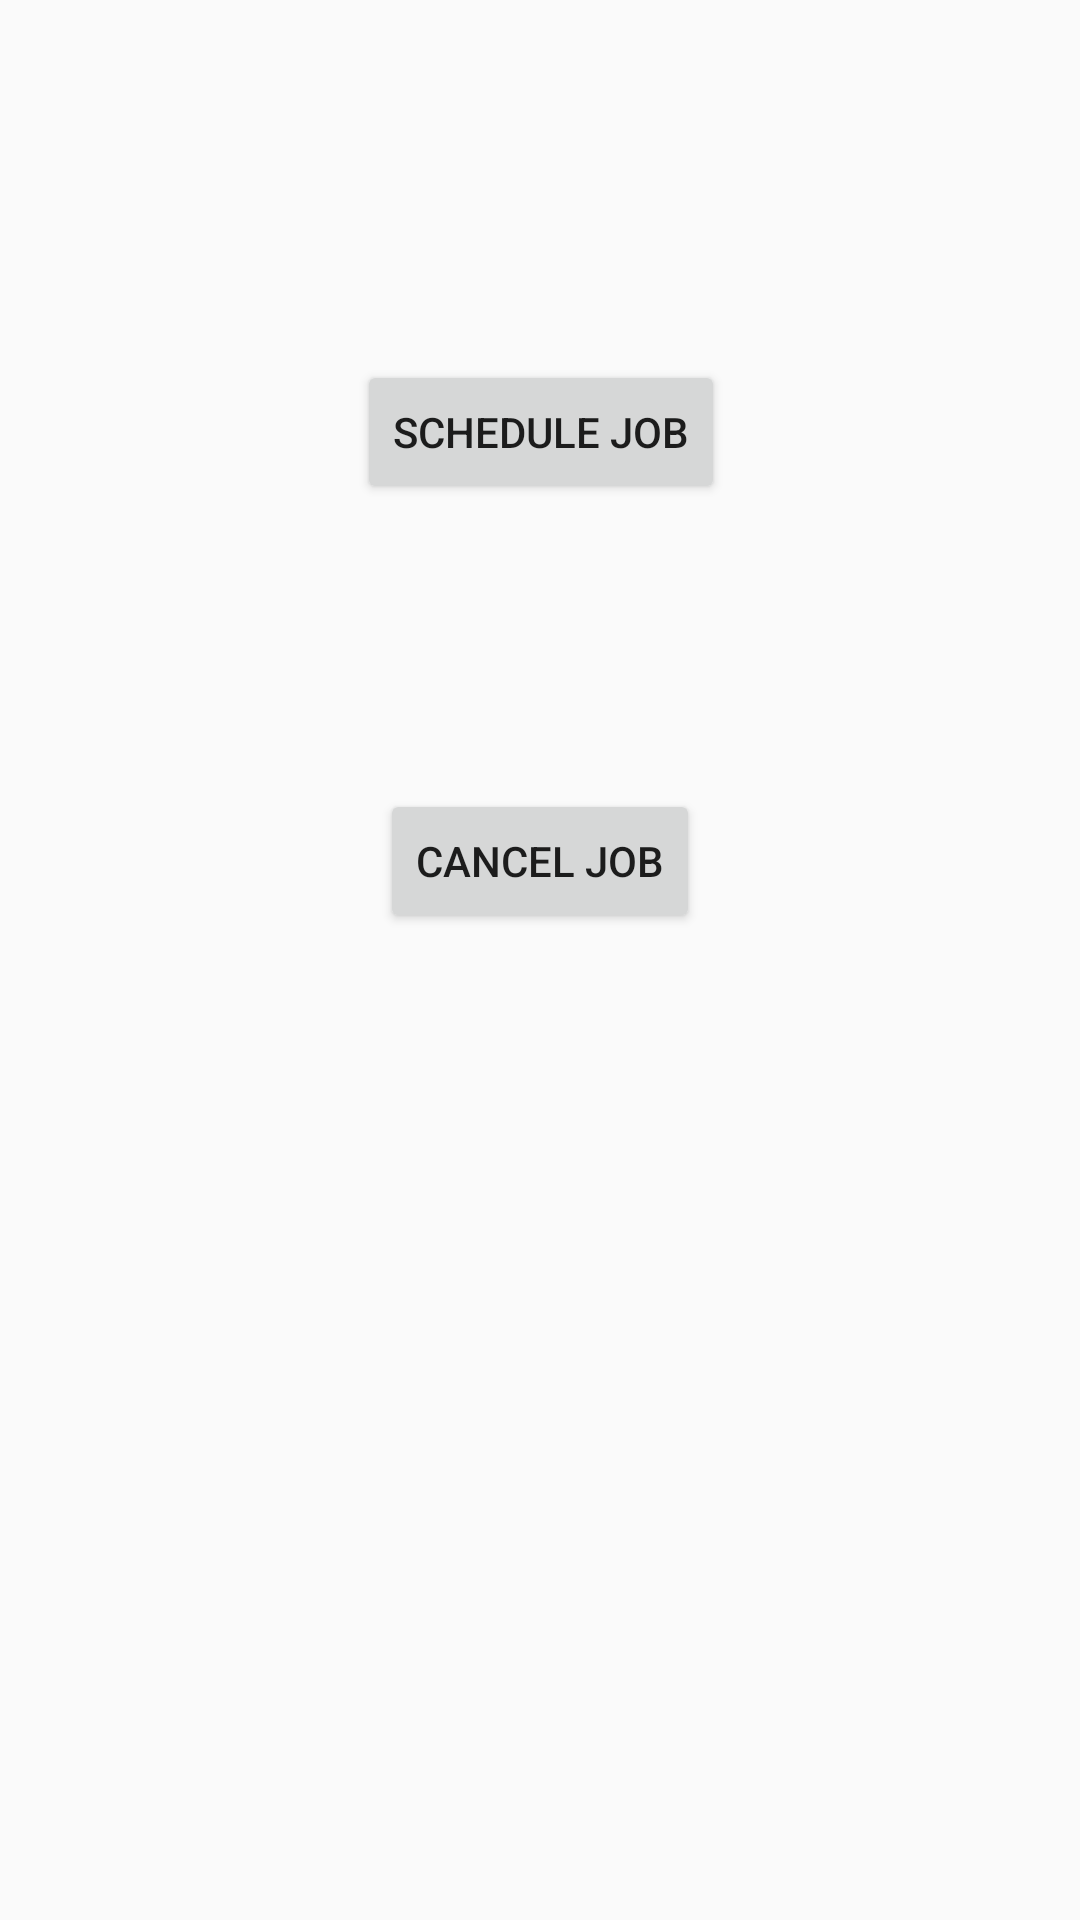

Layout XML and referenced resources for this Android screen:
<!-- AndroidManifest.xml: application theme AppTheme -->
<!-- res/layout/activity_job.xml -->
<?xml version="1.0" encoding="utf-8"?>
<android.support.constraint.ConstraintLayout xmlns:android="http://schemas.android.com/apk/res/android"
    xmlns:app="http://schemas.android.com/apk/res-auto"
    xmlns:tools="http://schemas.android.com/tools"
    android:layout_width="match_parent"
    android:layout_height="match_parent"
    tools:context="com.example.gooner10.androiddeveloperfundamentals.jobScheduler.JobActivity">

    <Button
        android:id="@+id/scheduleJobButton"
        android:layout_width="wrap_content"
        android:layout_height="wrap_content"
        android:layout_gravity="center_horizontal"
        android:layout_marginEnd="8dp"
        android:layout_marginStart="8dp"
        android:layout_marginTop="120dp"
        android:onClick="startJob"
        android:text="@string/schedule_job"
        app:layout_constraintEnd_toEndOf="parent"
        app:layout_constraintHorizontal_bias="0.502"
        app:layout_constraintStart_toStartOf="parent"
        app:layout_constraintTop_toTopOf="parent" />

    <Button
        android:id="@+id/cancelJobsButton"
        android:layout_width="wrap_content"
        android:layout_height="wrap_content"
        android:layout_gravity="center_horizontal"
        android:layout_margin="8dp"
        android:text="@string/cancel_job"
        android:onClick="cancelJob"
        app:layout_constraintBottom_toBottomOf="parent"
        app:layout_constraintEnd_toEndOf="parent"
        app:layout_constraintStart_toStartOf="parent"
        app:layout_constraintTop_toBottomOf="@+id/scheduleJobButton"
        app:layout_constraintVertical_bias="0.213" />
</android.support.constraint.ConstraintLayout>
<!-- resources referenced by this layout -->
<resources>
  <string name="cancel_job">Cancel Job</string>
  <string name="schedule_job">Schedule Job</string>
  <style name="AppTheme" parent="Theme.AppCompat.Light.DarkActionBar">
          
          <item name="colorPrimary">@color/colorPrimary</item>
          <item name="colorPrimaryDark">@color/colorPrimaryDark</item>
          <item name="colorAccent">@color/colorAccent</item>
      </style>
  <color name="colorPrimary">#3F51B5</color>
  <color name="colorPrimaryDark">#303F9F</color>
  <color name="colorAccent">#FF4081</color>
</resources>
